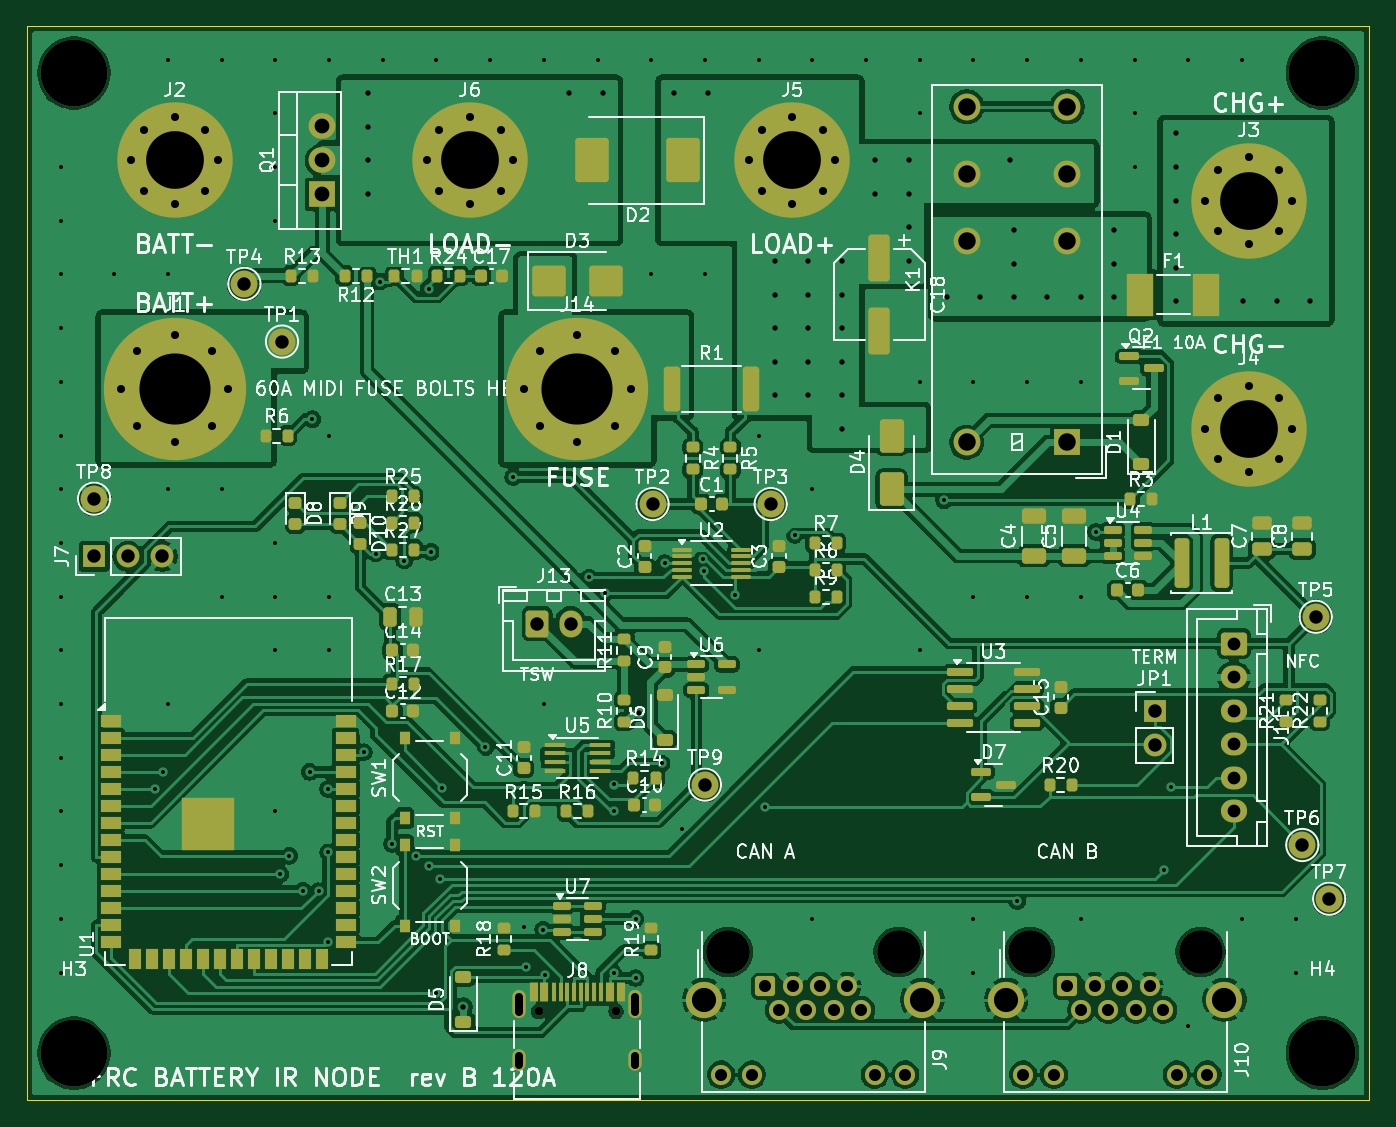
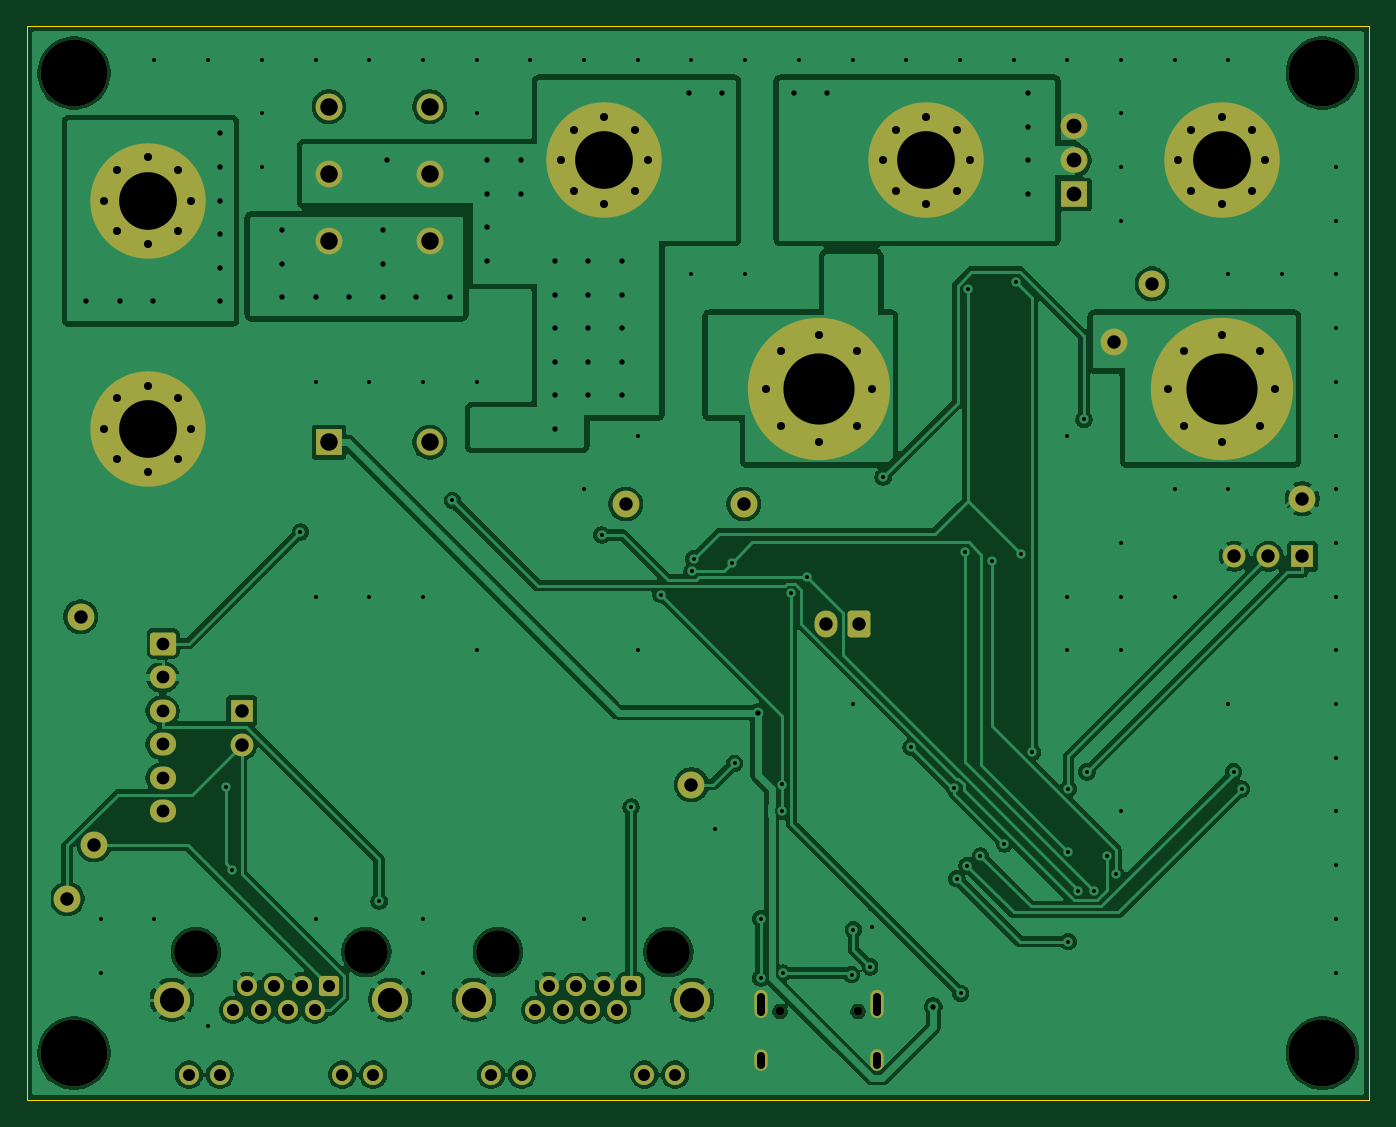
Circuit board: 11 layer files. Board 100.0 x 80.0 mm.
- bottom_copper: ir_node-B_Cu.gbr (166055 bytes)
- bottom_mask: ir_node-B_Mask.gbr (6011 bytes)
- paste: ir_node-B_Paste.gbr (450 bytes)
- bottom_silk: ir_node-B_Silkscreen.gbr (6021 bytes)
- outline: ir_node-Edge_Cuts.gbr (607 bytes)
- top_copper: ir_node-F_Cu.gbr (286268 bytes)
- top_mask: ir_node-F_Mask.gbr (15598 bytes)
- paste: ir_node-F_Paste.gbr (10772 bytes)
- top_silk: ir_node-F_Silkscreen.gbr (196154 bytes)
- drill: ir_node-NPTH.drl (609 bytes)
- drill: ir_node-PTH.drl (5448 bytes)

=== bottom_copper: ir_node-B_Cu.gbr (166055 bytes, source omitted) ===
=== bottom_mask: ir_node-B_Mask.gbr ===
%TF.GenerationSoftware,KiCad,Pcbnew,9.0.2*%
%TF.CreationDate,2026-11-20T08:37:01-08:00*%
%TF.ProjectId,ir_node,69725f6e-6f64-4652-9e6b-696361645f70,rev?*%
%TF.SameCoordinates,Original*%
%TF.FileFunction,Soldermask,Bot*%
%TF.FilePolarity,Negative*%
%FSLAX46Y46*%
G04 Gerber Fmt 4.6, Leading zero omitted, Abs format (unit mm)*
G04 Created by KiCad (PCBNEW 9.0.2) date 2026-11-20 08:37:01*
%MOMM*%
%LPD*%
G01*
G04 APERTURE LIST*
G04 Aperture macros list*
%AMRoundRect*
0 Rectangle with rounded corners*
0 $1 Rounding radius*
0 $2 $3 $4 $5 $6 $7 $8 $9 X,Y pos of 4 corners*
0 Add a 4 corners polygon primitive as box body*
4,1,4,$2,$3,$4,$5,$6,$7,$8,$9,$2,$3,0*
0 Add four circle primitives for the rounded corners*
1,1,$1+$1,$2,$3*
1,1,$1+$1,$4,$5*
1,1,$1+$1,$6,$7*
1,1,$1+$1,$8,$9*
0 Add four rect primitives between the rounded corners*
20,1,$1+$1,$2,$3,$4,$5,0*
20,1,$1+$1,$4,$5,$6,$7,0*
20,1,$1+$1,$6,$7,$8,$9,0*
20,1,$1+$1,$8,$9,$2,$3,0*%
G04 Aperture macros list end*
%ADD10C,2.000000*%
%ADD11C,0.900000*%
%ADD12C,8.600000*%
%ADD13RoundRect,0.250000X-0.600000X-0.750000X0.600000X-0.750000X0.600000X0.750000X-0.600000X0.750000X0*%
%ADD14O,1.700000X2.000000*%
%ADD15C,10.600000*%
%ADD16R,1.700000X1.700000*%
%ADD17C,1.700000*%
%ADD18C,4.980000*%
%ADD19R,2.000000X2.000000*%
%ADD20R,2.000000X1.905000*%
%ADD21O,2.000000X1.905000*%
%ADD22C,0.650000*%
%ADD23O,1.000000X2.100000*%
%ADD24O,1.000000X1.600000*%
%ADD25C,3.250000*%
%ADD26RoundRect,0.250000X0.500000X0.500000X-0.500000X0.500000X-0.500000X-0.500000X0.500000X-0.500000X0*%
%ADD27C,1.500000*%
%ADD28C,2.700000*%
%ADD29RoundRect,0.250000X-0.725000X0.600000X-0.725000X-0.600000X0.725000X-0.600000X0.725000X0.600000X0*%
%ADD30O,1.950000X1.700000*%
G04 APERTURE END LIST*
D10*
%TO.C,TP1*%
X119000000Y-73500000D03*
%TD*%
D11*
%TO.C,J2*%
X107775000Y-60000000D03*
X108719581Y-57719581D03*
X108719581Y-62280419D03*
X111000000Y-56775000D03*
D12*
X111000000Y-60000000D03*
D11*
X111000000Y-63225000D03*
X113280419Y-57719581D03*
X113280419Y-62280419D03*
X114225000Y-60000000D03*
%TD*%
%TO.C,J4*%
X187775000Y-80000000D03*
X188719581Y-77719581D03*
X188719581Y-82280419D03*
X191000000Y-76775000D03*
D12*
X191000000Y-80000000D03*
D11*
X191000000Y-83225000D03*
X193280419Y-77719581D03*
X193280419Y-82280419D03*
X194225000Y-80000000D03*
%TD*%
D13*
%TO.C,J13*%
X138000000Y-94500000D03*
D14*
X140500000Y-94500000D03*
%TD*%
D10*
%TO.C,TP9*%
X150500000Y-106500000D03*
%TD*%
D11*
%TO.C,J1*%
X107025000Y-77000000D03*
X108189251Y-74189251D03*
X108189251Y-79810749D03*
X111000000Y-73025000D03*
D15*
X111000000Y-77000000D03*
D11*
X111000000Y-80975000D03*
X113810749Y-74189251D03*
X113810749Y-79810749D03*
X114975000Y-77000000D03*
%TD*%
%TO.C,J6*%
X129775000Y-60000000D03*
X130719581Y-57719581D03*
X130719581Y-62280419D03*
X133000000Y-56775000D03*
D12*
X133000000Y-60000000D03*
D11*
X133000000Y-63225000D03*
X135280419Y-57719581D03*
X135280419Y-62280419D03*
X136225000Y-60000000D03*
%TD*%
D16*
%TO.C,J7*%
X105000000Y-89500000D03*
D17*
X107540000Y-89500000D03*
X110080000Y-89500000D03*
%TD*%
D10*
%TO.C,TP3*%
X155400000Y-85600000D03*
%TD*%
D18*
%TO.C,H2*%
X196500000Y-53500000D03*
%TD*%
D11*
%TO.C,J3*%
X187775000Y-63000000D03*
X188719581Y-60719581D03*
X188719581Y-65280419D03*
X191000000Y-59775000D03*
D12*
X191000000Y-63000000D03*
D11*
X191000000Y-66225000D03*
X193280419Y-60719581D03*
X193280419Y-65280419D03*
X194225000Y-63000000D03*
%TD*%
D10*
%TO.C,K1*%
X177500000Y-61000000D03*
X170000000Y-61000000D03*
X177500000Y-66000000D03*
X170000000Y-66000000D03*
X177500000Y-56000000D03*
X170000000Y-56000000D03*
D19*
X177500000Y-81000000D03*
D10*
X170000000Y-81000000D03*
%TD*%
D20*
%TO.C,Q1*%
X122000000Y-62540000D03*
D21*
X122000000Y-60000000D03*
X122000000Y-57460000D03*
%TD*%
D18*
%TO.C,H1*%
X103500000Y-53500000D03*
%TD*%
D16*
%TO.C,JP1*%
X184000000Y-101000000D03*
D17*
X184000000Y-103540000D03*
%TD*%
D10*
%TO.C,TP4*%
X116200000Y-69200000D03*
%TD*%
D11*
%TO.C,J14*%
X137025000Y-77000000D03*
X138189251Y-74189251D03*
X138189251Y-79810749D03*
X141000000Y-73025000D03*
D15*
X141000000Y-77000000D03*
D11*
X141000000Y-80975000D03*
X143810749Y-74189251D03*
X143810749Y-79810749D03*
X144975000Y-77000000D03*
%TD*%
D22*
%TO.C,J8*%
X138110000Y-123400000D03*
X143890000Y-123400000D03*
D23*
X136680000Y-122870000D03*
D24*
X136680000Y-127050000D03*
D23*
X145320000Y-122870000D03*
D24*
X145320000Y-127050000D03*
%TD*%
D25*
%TO.C,J10*%
X174720000Y-118960000D03*
X187420000Y-118960000D03*
D26*
X177500000Y-121500000D03*
D27*
X178520000Y-123280000D03*
X179540000Y-121500000D03*
X180560000Y-123280000D03*
X181580000Y-121500000D03*
X182600000Y-123280000D03*
X183620000Y-121500000D03*
X184640000Y-123280000D03*
X174210000Y-128100000D03*
X176500000Y-128100000D03*
X185640000Y-128100000D03*
X187930000Y-128100000D03*
D28*
X172940000Y-122520000D03*
X189200000Y-122520000D03*
%TD*%
D25*
%TO.C,J9*%
X152220000Y-118960000D03*
X164920000Y-118960000D03*
D26*
X155000000Y-121500000D03*
D27*
X156020000Y-123280000D03*
X157040000Y-121500000D03*
X158060000Y-123280000D03*
X159080000Y-121500000D03*
X160100000Y-123280000D03*
X161120000Y-121500000D03*
X162140000Y-123280000D03*
X151710000Y-128100000D03*
X154000000Y-128100000D03*
X163140000Y-128100000D03*
X165430000Y-128100000D03*
D28*
X150440000Y-122520000D03*
X166700000Y-122520000D03*
%TD*%
D10*
%TO.C,TP7*%
X197000000Y-115000000D03*
%TD*%
D29*
%TO.C,J11*%
X189900000Y-96000000D03*
D30*
X189900000Y-98500000D03*
X189900000Y-101000000D03*
X189900000Y-103500000D03*
X189900000Y-106000000D03*
X189900000Y-108500000D03*
%TD*%
D10*
%TO.C,TP2*%
X146600000Y-85600000D03*
%TD*%
D11*
%TO.C,J5*%
X153775000Y-60000000D03*
X154719581Y-57719581D03*
X154719581Y-62280419D03*
X157000000Y-56775000D03*
D12*
X157000000Y-60000000D03*
D11*
X157000000Y-63225000D03*
X159280419Y-57719581D03*
X159280419Y-62280419D03*
X160225000Y-60000000D03*
%TD*%
D10*
%TO.C,TP8*%
X105000000Y-85200000D03*
%TD*%
%TO.C,TP5*%
X196000000Y-94000000D03*
%TD*%
%TO.C,TP6*%
X195000000Y-111000000D03*
%TD*%
D18*
%TO.C,H3*%
X103500000Y-126500000D03*
%TD*%
%TO.C,H4*%
X196500000Y-126500000D03*
%TD*%
M02*

=== paste: ir_node-B_Paste.gbr ===
%TF.GenerationSoftware,KiCad,Pcbnew,9.0.2*%
%TF.CreationDate,2026-11-20T08:37:01-08:00*%
%TF.ProjectId,ir_node,69725f6e-6f64-4652-9e6b-696361645f70,rev?*%
%TF.SameCoordinates,Original*%
%TF.FileFunction,Paste,Bot*%
%TF.FilePolarity,Positive*%
%FSLAX46Y46*%
G04 Gerber Fmt 4.6, Leading zero omitted, Abs format (unit mm)*
G04 Created by KiCad (PCBNEW 9.0.2) date 2026-11-20 08:37:01*
%MOMM*%
%LPD*%
G01*
G04 APERTURE LIST*
G04 APERTURE END LIST*
M02*

=== bottom_silk: ir_node-B_Silkscreen.gbr ===
%TF.GenerationSoftware,KiCad,Pcbnew,9.0.2*%
%TF.CreationDate,2026-11-20T08:37:01-08:00*%
%TF.ProjectId,ir_node,69725f6e-6f64-4652-9e6b-696361645f70,rev?*%
%TF.SameCoordinates,Original*%
%TF.FileFunction,Legend,Bot*%
%TF.FilePolarity,Positive*%
%FSLAX46Y46*%
G04 Gerber Fmt 4.6, Leading zero omitted, Abs format (unit mm)*
G04 Created by KiCad (PCBNEW 9.0.2) date 2026-11-20 08:37:01*
%MOMM*%
%LPD*%
G01*
G04 APERTURE LIST*
G04 Aperture macros list*
%AMRoundRect*
0 Rectangle with rounded corners*
0 $1 Rounding radius*
0 $2 $3 $4 $5 $6 $7 $8 $9 X,Y pos of 4 corners*
0 Add a 4 corners polygon primitive as box body*
4,1,4,$2,$3,$4,$5,$6,$7,$8,$9,$2,$3,0*
0 Add four circle primitives for the rounded corners*
1,1,$1+$1,$2,$3*
1,1,$1+$1,$4,$5*
1,1,$1+$1,$6,$7*
1,1,$1+$1,$8,$9*
0 Add four rect primitives between the rounded corners*
20,1,$1+$1,$2,$3,$4,$5,0*
20,1,$1+$1,$4,$5,$6,$7,0*
20,1,$1+$1,$6,$7,$8,$9,0*
20,1,$1+$1,$8,$9,$2,$3,0*%
G04 Aperture macros list end*
%ADD10C,2.000000*%
%ADD11C,0.900000*%
%ADD12C,8.600000*%
%ADD13RoundRect,0.250000X-0.600000X-0.750000X0.600000X-0.750000X0.600000X0.750000X-0.600000X0.750000X0*%
%ADD14O,1.700000X2.000000*%
%ADD15C,10.600000*%
%ADD16R,1.700000X1.700000*%
%ADD17C,1.700000*%
%ADD18C,4.980000*%
%ADD19R,2.000000X2.000000*%
%ADD20R,2.000000X1.905000*%
%ADD21O,2.000000X1.905000*%
%ADD22C,0.650000*%
%ADD23O,1.000000X2.100000*%
%ADD24O,1.000000X1.600000*%
%ADD25C,3.250000*%
%ADD26RoundRect,0.250000X0.500000X0.500000X-0.500000X0.500000X-0.500000X-0.500000X0.500000X-0.500000X0*%
%ADD27C,1.500000*%
%ADD28C,2.700000*%
%ADD29RoundRect,0.250000X-0.725000X0.600000X-0.725000X-0.600000X0.725000X-0.600000X0.725000X0.600000X0*%
%ADD30O,1.950000X1.700000*%
G04 APERTURE END LIST*
%LPC*%
D10*
%TO.C,TP1*%
X119000000Y-73500000D03*
%TD*%
D11*
%TO.C,J2*%
X107775000Y-60000000D03*
X108719581Y-57719581D03*
X108719581Y-62280419D03*
X111000000Y-56775000D03*
D12*
X111000000Y-60000000D03*
D11*
X111000000Y-63225000D03*
X113280419Y-57719581D03*
X113280419Y-62280419D03*
X114225000Y-60000000D03*
%TD*%
%TO.C,J4*%
X187775000Y-80000000D03*
X188719581Y-77719581D03*
X188719581Y-82280419D03*
X191000000Y-76775000D03*
D12*
X191000000Y-80000000D03*
D11*
X191000000Y-83225000D03*
X193280419Y-77719581D03*
X193280419Y-82280419D03*
X194225000Y-80000000D03*
%TD*%
D13*
%TO.C,J13*%
X138000000Y-94500000D03*
D14*
X140500000Y-94500000D03*
%TD*%
D10*
%TO.C,TP9*%
X150500000Y-106500000D03*
%TD*%
D11*
%TO.C,J1*%
X107025000Y-77000000D03*
X108189251Y-74189251D03*
X108189251Y-79810749D03*
X111000000Y-73025000D03*
D15*
X111000000Y-77000000D03*
D11*
X111000000Y-80975000D03*
X113810749Y-74189251D03*
X113810749Y-79810749D03*
X114975000Y-77000000D03*
%TD*%
%TO.C,J6*%
X129775000Y-60000000D03*
X130719581Y-57719581D03*
X130719581Y-62280419D03*
X133000000Y-56775000D03*
D12*
X133000000Y-60000000D03*
D11*
X133000000Y-63225000D03*
X135280419Y-57719581D03*
X135280419Y-62280419D03*
X136225000Y-60000000D03*
%TD*%
D16*
%TO.C,J7*%
X105000000Y-89500000D03*
D17*
X107540000Y-89500000D03*
X110080000Y-89500000D03*
%TD*%
D10*
%TO.C,TP3*%
X155400000Y-85600000D03*
%TD*%
D18*
%TO.C,H2*%
X196500000Y-53500000D03*
%TD*%
D11*
%TO.C,J3*%
X187775000Y-63000000D03*
X188719581Y-60719581D03*
X188719581Y-65280419D03*
X191000000Y-59775000D03*
D12*
X191000000Y-63000000D03*
D11*
X191000000Y-66225000D03*
X193280419Y-60719581D03*
X193280419Y-65280419D03*
X194225000Y-63000000D03*
%TD*%
D10*
%TO.C,K1*%
X177500000Y-61000000D03*
X170000000Y-61000000D03*
X177500000Y-66000000D03*
X170000000Y-66000000D03*
X177500000Y-56000000D03*
X170000000Y-56000000D03*
D19*
X177500000Y-81000000D03*
D10*
X170000000Y-81000000D03*
%TD*%
D20*
%TO.C,Q1*%
X122000000Y-62540000D03*
D21*
X122000000Y-60000000D03*
X122000000Y-57460000D03*
%TD*%
D18*
%TO.C,H1*%
X103500000Y-53500000D03*
%TD*%
D16*
%TO.C,JP1*%
X184000000Y-101000000D03*
D17*
X184000000Y-103540000D03*
%TD*%
D10*
%TO.C,TP4*%
X116200000Y-69200000D03*
%TD*%
D11*
%TO.C,J14*%
X137025000Y-77000000D03*
X138189251Y-74189251D03*
X138189251Y-79810749D03*
X141000000Y-73025000D03*
D15*
X141000000Y-77000000D03*
D11*
X141000000Y-80975000D03*
X143810749Y-74189251D03*
X143810749Y-79810749D03*
X144975000Y-77000000D03*
%TD*%
D22*
%TO.C,J8*%
X138110000Y-123400000D03*
X143890000Y-123400000D03*
D23*
X136680000Y-122870000D03*
D24*
X136680000Y-127050000D03*
D23*
X145320000Y-122870000D03*
D24*
X145320000Y-127050000D03*
%TD*%
D25*
%TO.C,J10*%
X174720000Y-118960000D03*
X187420000Y-118960000D03*
D26*
X177500000Y-121500000D03*
D27*
X178520000Y-123280000D03*
X179540000Y-121500000D03*
X180560000Y-123280000D03*
X181580000Y-121500000D03*
X182600000Y-123280000D03*
X183620000Y-121500000D03*
X184640000Y-123280000D03*
X174210000Y-128100000D03*
X176500000Y-128100000D03*
X185640000Y-128100000D03*
X187930000Y-128100000D03*
D28*
X172940000Y-122520000D03*
X189200000Y-122520000D03*
%TD*%
D25*
%TO.C,J9*%
X152220000Y-118960000D03*
X164920000Y-118960000D03*
D26*
X155000000Y-121500000D03*
D27*
X156020000Y-123280000D03*
X157040000Y-121500000D03*
X158060000Y-123280000D03*
X159080000Y-121500000D03*
X160100000Y-123280000D03*
X161120000Y-121500000D03*
X162140000Y-123280000D03*
X151710000Y-128100000D03*
X154000000Y-128100000D03*
X163140000Y-128100000D03*
X165430000Y-128100000D03*
D28*
X150440000Y-122520000D03*
X166700000Y-122520000D03*
%TD*%
D10*
%TO.C,TP7*%
X197000000Y-115000000D03*
%TD*%
D29*
%TO.C,J11*%
X189900000Y-96000000D03*
D30*
X189900000Y-98500000D03*
X189900000Y-101000000D03*
X189900000Y-103500000D03*
X189900000Y-106000000D03*
X189900000Y-108500000D03*
%TD*%
D10*
%TO.C,TP2*%
X146600000Y-85600000D03*
%TD*%
D11*
%TO.C,J5*%
X153775000Y-60000000D03*
X154719581Y-57719581D03*
X154719581Y-62280419D03*
X157000000Y-56775000D03*
D12*
X157000000Y-60000000D03*
D11*
X157000000Y-63225000D03*
X159280419Y-57719581D03*
X159280419Y-62280419D03*
X160225000Y-60000000D03*
%TD*%
D10*
%TO.C,TP8*%
X105000000Y-85200000D03*
%TD*%
%TO.C,TP5*%
X196000000Y-94000000D03*
%TD*%
%TO.C,TP6*%
X195000000Y-111000000D03*
%TD*%
D18*
%TO.C,H3*%
X103500000Y-126500000D03*
%TD*%
%TO.C,H4*%
X196500000Y-126500000D03*
%TD*%
%LPD*%
M02*

=== outline: ir_node-Edge_Cuts.gbr ===
%TF.GenerationSoftware,KiCad,Pcbnew,9.0.2*%
%TF.CreationDate,2026-11-20T08:37:01-08:00*%
%TF.ProjectId,ir_node,69725f6e-6f64-4652-9e6b-696361645f70,rev?*%
%TF.SameCoordinates,Original*%
%TF.FileFunction,Profile,NP*%
%FSLAX46Y46*%
G04 Gerber Fmt 4.6, Leading zero omitted, Abs format (unit mm)*
G04 Created by KiCad (PCBNEW 9.0.2) date 2026-11-20 08:37:01*
%MOMM*%
%LPD*%
G01*
G04 APERTURE LIST*
%TA.AperFunction,Profile*%
%ADD10C,0.100000*%
%TD*%
G04 APERTURE END LIST*
D10*
X100000000Y-50000000D02*
X200000000Y-50000000D01*
X200000000Y-130000000D01*
X100000000Y-130000000D01*
X100000000Y-50000000D01*
M02*

=== top_copper: ir_node-F_Cu.gbr (286268 bytes, source omitted) ===
=== top_mask: ir_node-F_Mask.gbr (15598 bytes, source omitted) ===
=== paste: ir_node-F_Paste.gbr (10772 bytes, source omitted) ===
=== top_silk: ir_node-F_Silkscreen.gbr (196154 bytes, source omitted) ===
=== drill: ir_node-NPTH.drl ===
M48
; DRILL file {KiCad 9.0.2} date 2026-11-20T08:37:01-0800
; FORMAT={-:-/ absolute / metric / decimal}
; #@! TF.CreationDate,2026-11-20T08:37:01-08:00
; #@! TF.GenerationSoftware,Kicad,Pcbnew,9.0.2
; #@! TF.FileFunction,NonPlated,1,2,NPTH
FMAT,2
METRIC
; #@! TA.AperFunction,NonPlated,NPTH,ComponentDrill
T1C0.650
; #@! TA.AperFunction,NonPlated,NPTH,ComponentDrill
T2C3.250
; #@! TA.AperFunction,NonPlated,NPTH,ComponentDrill
T3C4.980
%
G90
G05
T1
X138.11Y-123.4
X143.89Y-123.4
T2
X152.22Y-118.96
X164.92Y-118.96
X174.72Y-118.96
X187.42Y-118.96
T3
X103.5Y-53.5
X103.5Y-126.5
X196.5Y-53.5
X196.5Y-126.5
M30

=== drill: ir_node-PTH.drl (5448 bytes, source omitted) ===
